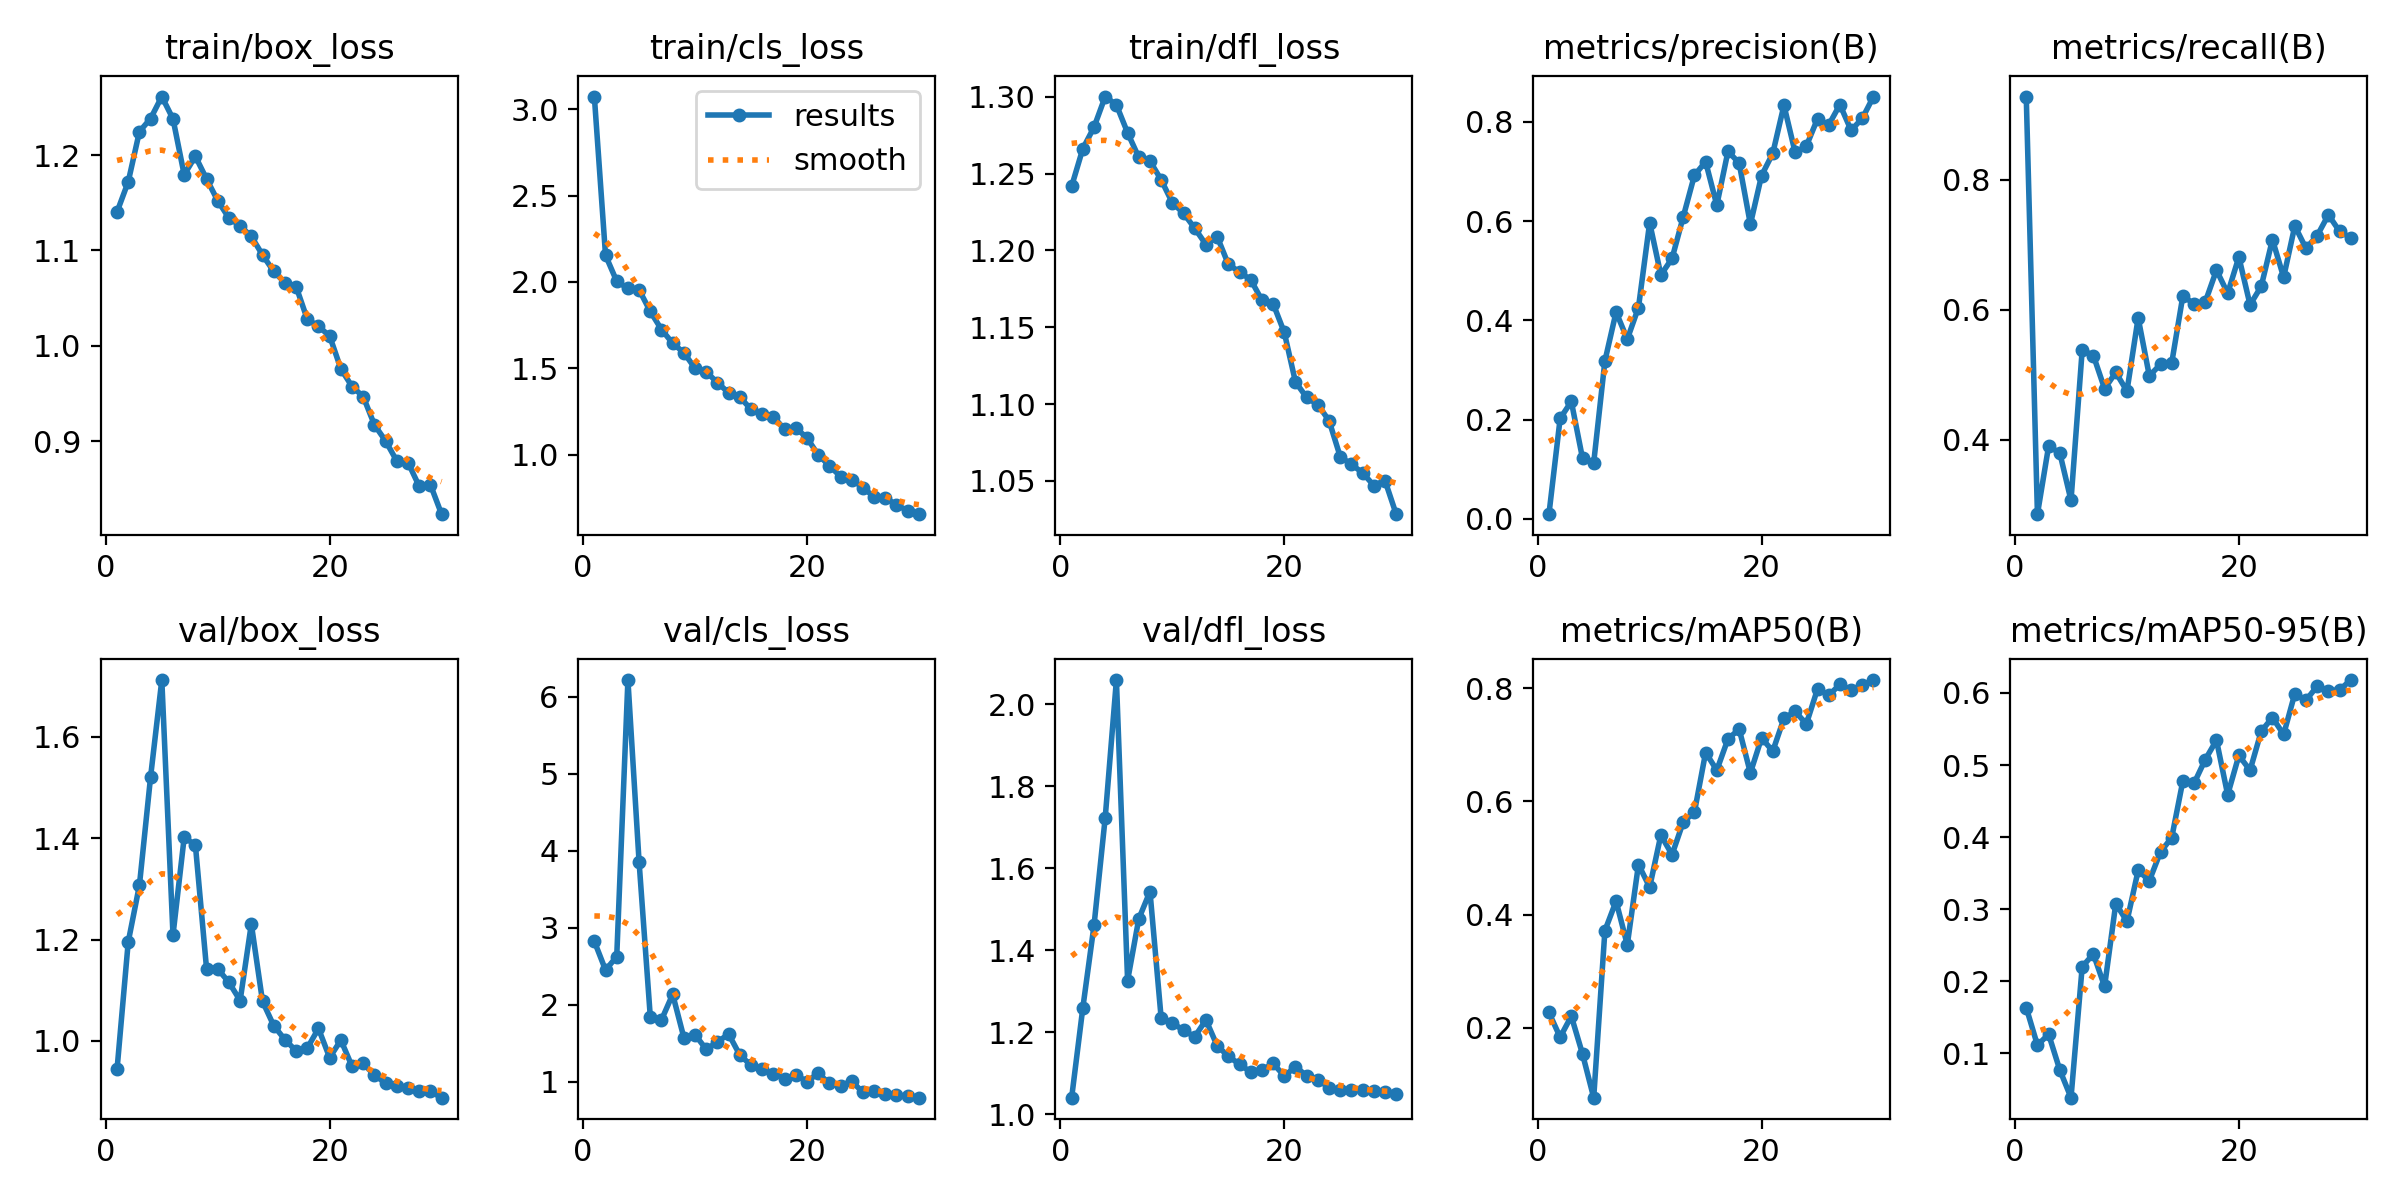

Data behind this chart, as committed beside it:
epoch, time, train/box_loss, train/cls_loss, train/dfl_loss, metrics/precision(B), metrics/recall(B), metrics/mAP50(B), metrics/mAP50-95(B), val/box_loss, val/cls_loss, val/dfl_loss, lr/pg0, lr/pg1, lr/pg2
1, 35.22, 1.14, 3.074, 1.242, 0.00938, 0.9283, 0.2271, 0.1633, 0.9442, 2.824, 1.041, 0.0003, 0.0003, 0.0003
2, 66.13, 1.172, 2.155, 1.266, 0.2022, 0.2858, 0.1834, 0.1112, 1.195, 2.451, 1.26, 0.0005909, 0.0005909, 0.0005909
3, 95.6, 1.225, 2.004, 1.28, 0.2365, 0.3906, 0.2207, 0.1264, 1.307, 2.626, 1.461, 0.0008613, 0.0008613, 0.0008613
4, 125.3, 1.238, 1.963, 1.3, 0.122, 0.3799, 0.1538, 0.07678, 1.521, 6.216, 1.723, 0.001001, 0.001001, 0.001001
5, 154.3, 1.261, 1.955, 1.295, 0.1132, 0.307, 0.07659, 0.03839, 1.712, 3.851, 2.059, 0.0009643, 0.0009643, 0.0009643
6, 183.8, 1.238, 1.829, 1.277, 0.318, 0.5383, 0.3717, 0.2201, 1.209, 1.843, 1.326, 0.0009277, 0.0009277, 0.0009277
7, 213.7, 1.179, 1.724, 1.261, 0.4168, 0.5299, 0.4239, 0.2377, 1.401, 1.805, 1.477, 0.000891, 0.000891, 0.000891
8, 243.3, 1.199, 1.645, 1.258, 0.3621, 0.4788, 0.3466, 0.1928, 1.387, 2.136, 1.543, 0.0008544, 0.0008544, 0.0008544
9, 272, 1.175, 1.59, 1.246, 0.4259, 0.5039, 0.4886, 0.3075, 1.142, 1.574, 1.234, 0.0008177, 0.0008177, 0.0008177
10, 301.7, 1.152, 1.5, 1.231, 0.5968, 0.4752, 0.4486, 0.2832, 1.142, 1.612, 1.223, 0.000781, 0.000781, 0.000781
11, 330.9, 1.134, 1.479, 1.224, 0.4915, 0.5878, 0.5406, 0.3537, 1.115, 1.422, 1.205, 0.0007444, 0.0007444, 0.0007444
12, 360.3, 1.126, 1.416, 1.214, 0.5247, 0.4985, 0.5061, 0.3395, 1.08, 1.518, 1.189, 0.0007077, 0.0007077, 0.0007077
13, 390.4, 1.115, 1.358, 1.204, 0.6086, 0.5164, 0.5637, 0.3795, 1.231, 1.62, 1.23, 0.000671, 0.000671, 0.000671
14, 419.5, 1.095, 1.334, 1.209, 0.6924, 0.5185, 0.5811, 0.3992, 1.078, 1.348, 1.168, 0.0006344, 0.0006344, 0.0006344
15, 448.2, 1.078, 1.262, 1.191, 0.7197, 0.6221, 0.6865, 0.4783, 1.03, 1.216, 1.141, 0.0005977, 0.0005977, 0.0005977
16, 476.9, 1.066, 1.238, 1.186, 0.6322, 0.6087, 0.6553, 0.4748, 1.003, 1.161, 1.122, 0.0005611, 0.0005611, 0.0005611
17, 506.3, 1.062, 1.22, 1.181, 0.7407, 0.6125, 0.7106, 0.5076, 0.9805, 1.107, 1.103, 0.0005244, 0.0005244, 0.0005244
18, 535.5, 1.028, 1.146, 1.168, 0.7169, 0.6613, 0.7277, 0.5344, 0.9858, 1.038, 1.108, 0.0004877, 0.0004877, 0.0004877
19, 564.6, 1.02, 1.155, 1.165, 0.5937, 0.6256, 0.6505, 0.4587, 1.025, 1.093, 1.124, 0.0004511, 0.0004511, 0.0004511
20, 593.7, 1.01, 1.097, 1.147, 0.6919, 0.6814, 0.7123, 0.5132, 0.967, 1.001, 1.094, 0.0004144, 0.0004144, 0.0004144
21, 630.4, 0.9758, 0.9985, 1.114, 0.7365, 0.6079, 0.6889, 0.4927, 1.002, 1.113, 1.116, 0.0003777, 0.0003777, 0.0003777
22, 660.5, 0.9572, 0.9359, 1.104, 0.8336, 0.6364, 0.7467, 0.5469, 0.95, 0.9797, 1.094, 0.0003411, 0.0003411, 0.0003411
23, 690.1, 0.9466, 0.8727, 1.1, 0.7384, 0.7083, 0.7593, 0.5658, 0.9558, 0.9501, 1.085, 0.0003044, 0.0003044, 0.0003044
24, 718.3, 0.917, 0.8555, 1.089, 0.7512, 0.6503, 0.7369, 0.5424, 0.9326, 1.008, 1.065, 0.0002678, 0.0002678, 0.0002678
25, 747.3, 0.9001, 0.8081, 1.066, 0.8063, 0.7293, 0.7988, 0.5991, 0.9171, 0.8627, 1.058, 0.0002311, 0.0002311, 0.0002311
26, 776.8, 0.8791, 0.7553, 1.061, 0.7937, 0.6947, 0.7874, 0.5899, 0.9105, 0.8871, 1.059, 0.0001944, 0.0001944, 0.0001944
27, 805.3, 0.8775, 0.7509, 1.055, 0.8349, 0.7143, 0.807, 0.6094, 0.9075, 0.8449, 1.06, 0.0001578, 0.0001578, 0.0001578
28, 833.8, 0.8526, 0.7076, 1.047, 0.7831, 0.7463, 0.7965, 0.6024, 0.9011, 0.8242, 1.057, 0.0001211, 0.0001211, 0.0001211
29, 862.4, 0.8544, 0.6755, 1.05, 0.8069, 0.7209, 0.8053, 0.6043, 0.9004, 0.8129, 1.054, 8.4436e-05, 8.4436e-05, 8.4436e-05
30, 892, 0.8233, 0.6546, 1.028, 0.8511, 0.711, 0.8146, 0.6179, 0.8882, 0.7945, 1.049, 4.7773e-05, 4.7773e-05, 4.7773e-05
